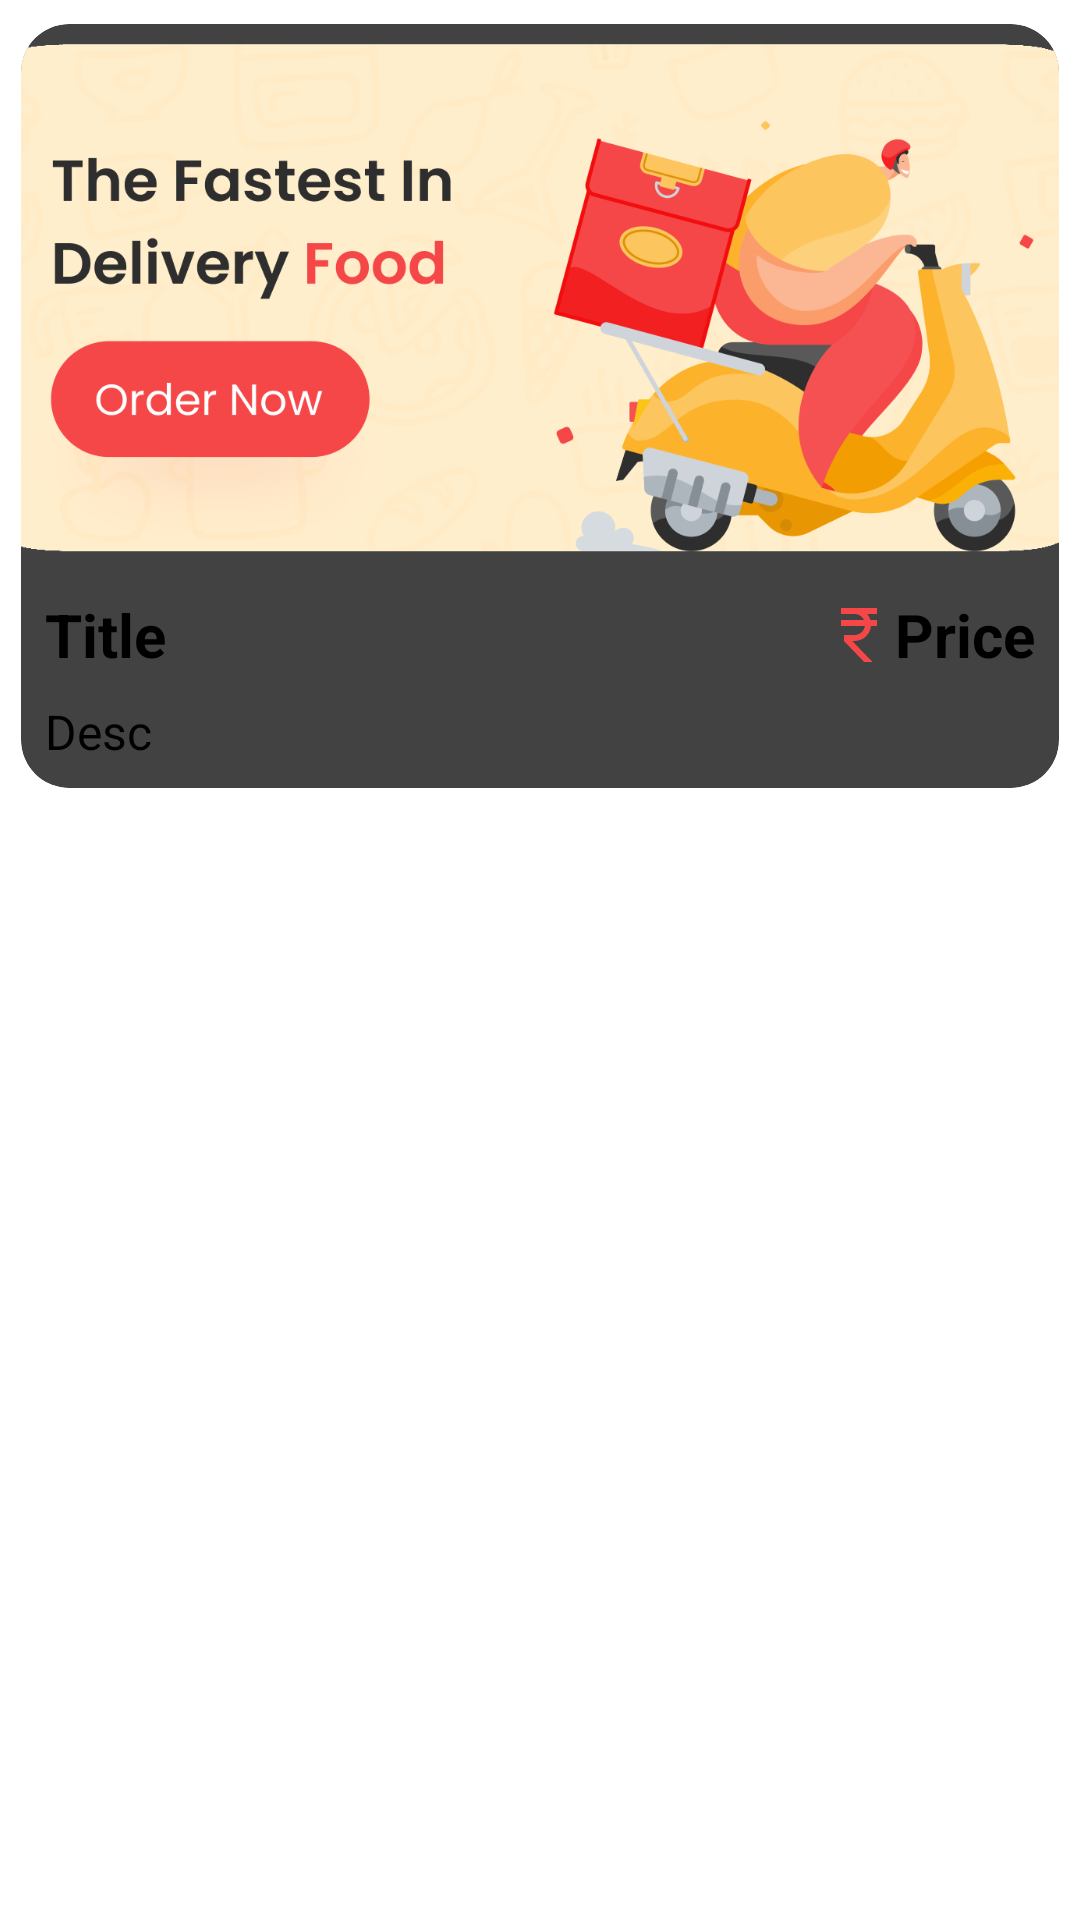

Produce the Android XML layout that renders to this screen, including the resource entries it uses.
<!-- AndroidManifest.xml: application theme Theme.App.Starting -->
<!-- res/layout/recycler_main.xml -->
<?xml version="1.0" encoding="utf-8"?>
<androidx.constraintlayout.widget.ConstraintLayout xmlns:android="http://schemas.android.com/apk/res/android"
    xmlns:app="http://schemas.android.com/apk/res-auto"
    android:layout_width="match_parent"
    android:layout_height="wrap_content">


    <androidx.cardview.widget.CardView
        android:id="@+id/cardViewRecyclerMain"
        android:layout_width="match_parent"
        android:layout_height="wrap_content"
        android:elevation="4dp"
        app:cardCornerRadius="16dp"
        app:cardUseCompatPadding="true"
        app:layout_constraintStart_toStartOf="parent"
        app:layout_constraintTop_toTopOf="parent">

        <androidx.constraintlayout.widget.ConstraintLayout
            android:layout_width="match_parent"
            android:layout_height="match_parent">

            <ImageView
                android:id="@+id/iv_home_ad"
                android:layout_width="0dp"
                android:layout_height="182dp"
                android:contentDescription="@string/the_fastest_in_delivery_food_order_now"
                android:src="@drawable/fastdelivery"
                android:scaleType="centerCrop"
                app:layout_constraintEnd_toEndOf="parent"
                app:layout_constraintStart_toStartOf="parent"
                app:layout_constraintTop_toTopOf="parent" />

            <TextView
                android:id="@+id/tvTitleRecyclerMain"
                android:layout_width="wrap_content"
                android:layout_height="wrap_content"
                android:layout_margin="8dp"
                android:text="@string/title"
                android:textColor="@color/black"
                android:textSize="20sp"
                android:textStyle="bold"
                app:layout_constraintStart_toStartOf="parent"
                app:layout_constraintTop_toBottomOf="@id/iv_home_ad" />

            <TextView
                android:id="@+id/tvDescRecyclerMain"
                android:layout_width="wrap_content"
                android:layout_height="wrap_content"
                android:layout_margin="8dp"
                android:text="@string/desc"
                android:textSize="16sp"
                app:layout_constraintBottom_toBottomOf="parent"
                app:layout_constraintStart_toStartOf="parent"
                app:layout_constraintTop_toBottomOf="@id/tvTitleRecyclerMain" />

            <TextView
                android:id="@+id/tvPriceRecyclerMain"
                android:layout_width="wrap_content"
                android:layout_height="wrap_content"
                android:layout_margin="8dp"
                android:text="@string/price"
                android:textColor="@color/black"
                android:textSize="20sp"
                android:textStyle="bold"
                app:layout_constraintBottom_toBottomOf="@id/tvTitleRecyclerMain"
                app:layout_constraintEnd_toEndOf="parent"
                app:layout_constraintTop_toTopOf="@id/tvTitleRecyclerMain" />


            <ImageView
                android:layout_width="wrap_content"
                android:layout_height="wrap_content"
                android:src="@drawable/ic_rupee"
                android:importantForAccessibility="no"
                app:layout_constraintBottom_toBottomOf="@id/tvPriceRecyclerMain"
                app:layout_constraintEnd_toStartOf="@id/tvPriceRecyclerMain"
                app:layout_constraintTop_toTopOf="@id/tvPriceRecyclerMain" />


        </androidx.constraintlayout.widget.ConstraintLayout>

    </androidx.cardview.widget.CardView>


</androidx.constraintlayout.widget.ConstraintLayout>
<!-- resources referenced by this layout -->
<resources>
  <color name="black">#FF000000</color>
  <!-- drawable ic_rupee (drawable) -->
  <vector android:height="24dp" android:tint="#F54748"
      android:viewportHeight="24" android:viewportWidth="24"
      android:width="24dp" xmlns:android="http://schemas.android.com/apk/res/android">
      <path android:fillColor="@android:color/white" android:pathData="M13.66,7C13.1,5.82 11.9,5 10.5,5L6,5V3h12v2l-3.26,0c0.48,0.58 0.84,1.26 1.05,2L18,7v2l-2.02,0c-0.25,2.8 -2.61,5 -5.48,5H9.77l6.73,7h-2.77L7,14v-2h3.5c1.76,0 3.22,-1.3 3.46,-3L6,9V7L13.66,7z"/>
  </vector>
  <string name="desc">Desc</string>
  <string name="price">Price</string>
  <string name="the_fastest_in_delivery_food_order_now">The fastest in Delivery Food.Order Now!</string>
  <string name="title">Title</string>
  <style name="Theme.App.Starting" parent="Theme.SplashScreen">
          <item name="windowSplashScreenBackground">@color/primaryColor</item>
          <item name="windowSplashScreenAnimatedIcon">@drawable/ic_launcher</item>
          <item name="windowSplashScreenAnimationDuration">200</item>
          <item name="postSplashScreenTheme">@style/Theme.FoodOrderer</item>
      </style>
  <color name="primaryColor">#f54748</color>
  <style name="Theme.FoodOrderer" parent="Theme.MaterialComponents.Light.NoActionBar">
          
          <item name="colorPrimary">@color/primaryColor</item>
          <item name="colorPrimaryVariant">@color/primaryColor</item>
          <item name="colorOnPrimary">@color/white</item>
          
          <item name="colorSecondary">@color/primaryColor</item>
          <item name="colorSecondaryVariant">@color/primaryColor</item>
          <item name="colorOnSecondary">@color/black</item>
          
          <item name="android:statusBarColor" tools:targetApi="l">?attr/colorPrimaryVariant</item>
          
          <item name="bottomSheetDialogTheme">@style/AppBottomSheetDialogTheme</item>
          <item name="materialAlertDialogTheme">@style/ThemeOverlay.App.MaterialAlertDialog</item>
          <item name="materialDividerStyle">@style/Widget.App.MaterialDivider</item>
  
      </style>
  <color name="white">#FFFFFFFF</color>
  <style name="AppBottomSheetDialogTheme" parent="Theme.Design.Light.BottomSheetDialog">
          <item name="bottomSheetStyle">@style/AppModalStyle</item>
      </style>
  <style name="ThemeOverlay.App.MaterialAlertDialog" parent="ThemeOverlay.MaterialComponents.MaterialAlertDialog">
          <item name="alertDialogStyle">@style/MaterialAlertDialog.App</item>
      </style>
  <style name="Widget.App.MaterialDivider" parent="Widget.MaterialComponents.MaterialDivider">
          <item name="materialThemeOverlay">@style/ThemeOverlay.App.MaterialDivider</item>
      </style>
  <style name="AppModalStyle" parent="Widget.Design.BottomSheet.Modal">
          <item name="android:background">@drawable/bottom_sheet_bg</item>
      </style>
  <style name="MaterialAlertDialog.App" parent="MaterialAlertDialog.MaterialComponents">
          <item name="shapeAppearance">@style/ShapeAppearance.App.MediumComponent</item>
      </style>
  <style name="ThemeOverlay.App.MaterialDivider" parent="">
          <item name="colorOnSurface">@color/primaryColor</item>
      </style>
  <!-- drawable bottom_sheet_bg (drawable) -->
  <?xml version="1.0" encoding="utf-8"?>
  <shape xmlns:android="http://schemas.android.com/apk/res/android">
  
      <solid android:color="#ffffff" />
      <corners android:topLeftRadius="16dp"
          android:topRightRadius="16dp" />
  </shape>
  <style name="ShapeAppearance.App.MediumComponent" parent="ShapeAppearance.MaterialComponents.MediumComponent">
          <item name="cornerFamily">rounded</item>
          <item name="cornerSize">16dp</item>
      </style>
</resources>
